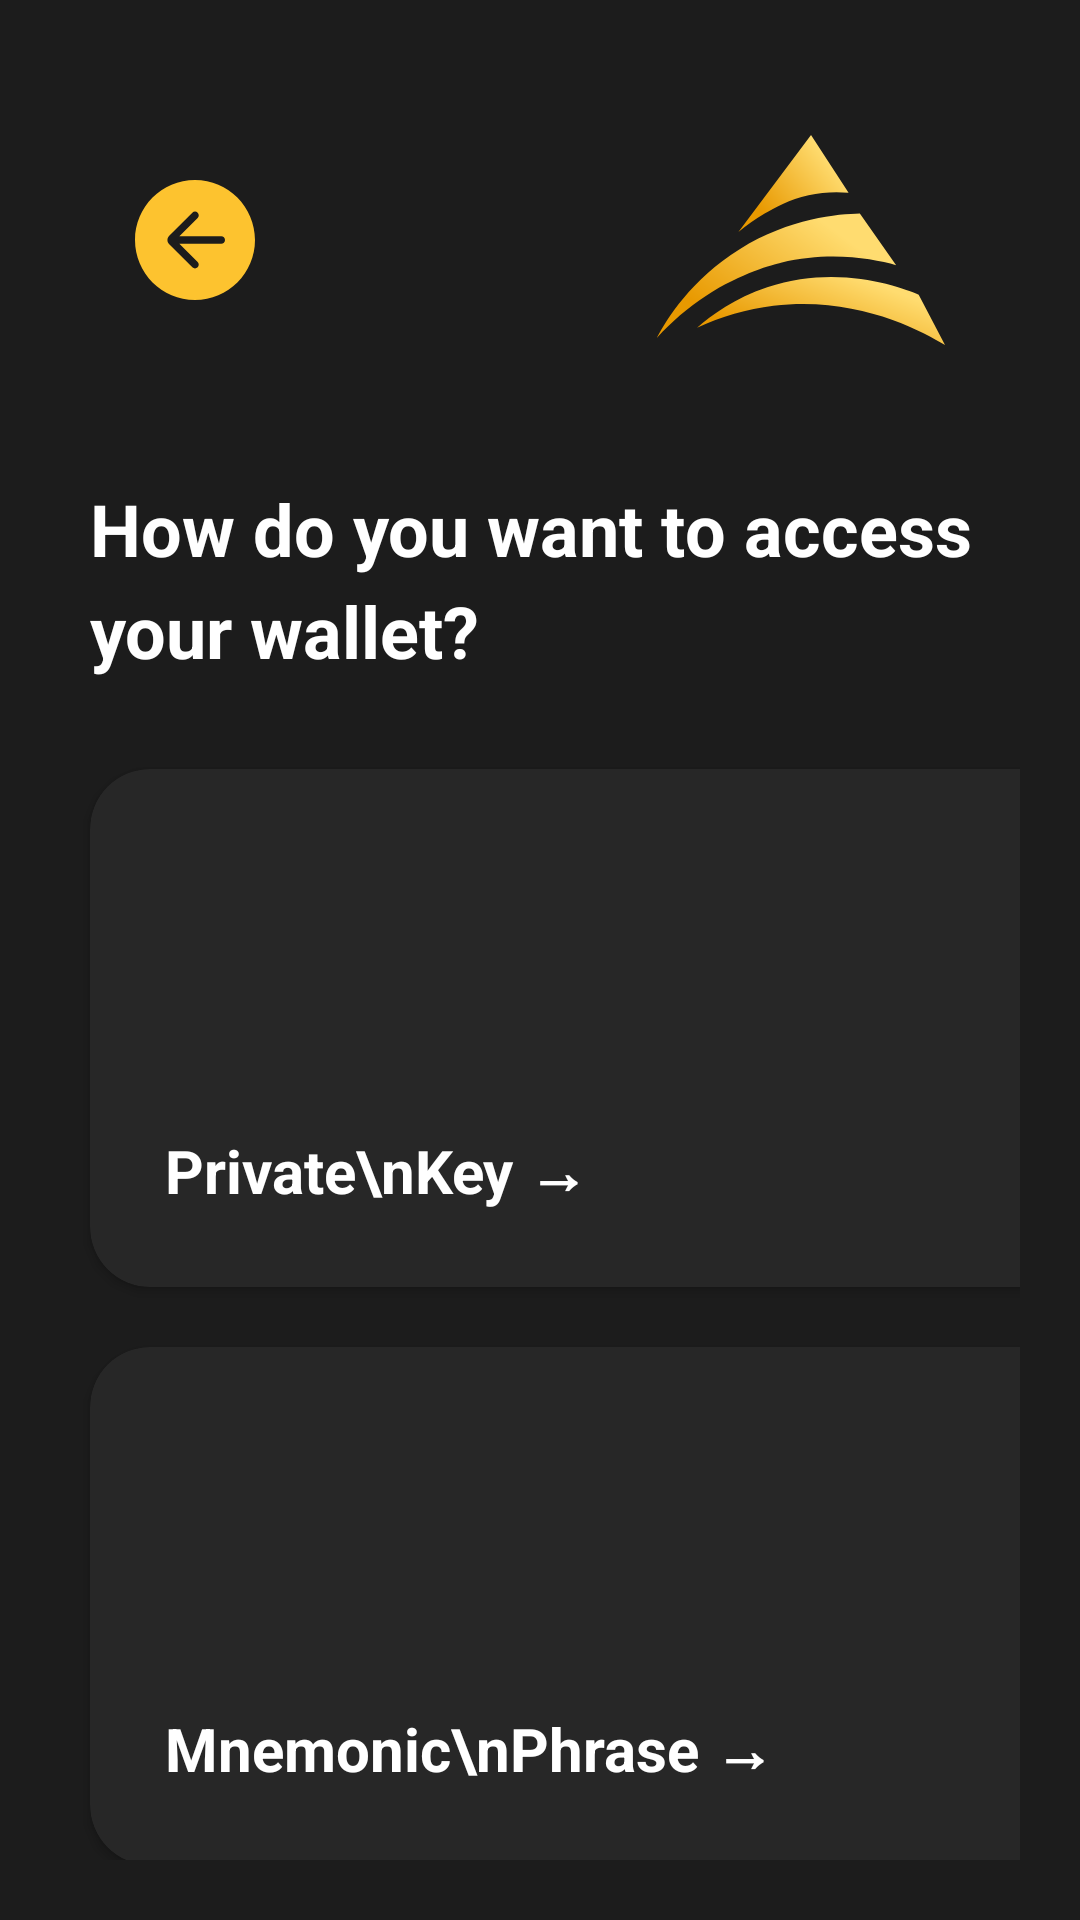

Write the Android layout XML for this screen, with the resource values it uses.
<!-- AndroidManifest.xml: application theme Theme.Avalanche -->
<!-- res/layout/activity_create_accounts.xml -->
<?xml version="1.0" encoding="utf-8"?>
<RelativeLayout xmlns:android="http://schemas.android.com/apk/res/android"
    xmlns:app="http://schemas.android.com/apk/res-auto"
    xmlns:tools="http://schemas.android.com/tools"
    android:layout_width="match_parent"
    android:layout_height="match_parent"
    android:background="@color/primaryColor"
    android:padding="20sp"
    tools:context=".Account.CreateAccounts">


    <GridLayout
        android:id="@+id/topBar"
        android:layout_width="match_parent"
        android:layout_height="wrap_content"
        android:layout_marginTop="25sp"
        android:layout_marginBottom="25sp"
        android:columnCount="2"
        android:rowCount="1">

        <ImageButton
            android:id="@+id/back"
            android:layout_width="wrap_content"
            android:layout_height="wrap_content"
            android:layout_gravity="center"
            android:layout_marginLeft="25sp"
            android:background="@color/primaryColor"
            android:src="@drawable/ic_back" />

        <ImageView

            android:layout_width="wrap_content"
            android:layout_height="wrap_content"
            android:layout_gravity="right"
            android:layout_marginRight="25sp"
            android:src="@drawable/ic_logo" />
    </GridLayout>

    <TextView
        android:layout_below="@+id/topBar"
        android:id="@+id/titleHome"
        android:layout_width="match_parent"
        android:layout_height="wrap_content"
        android:layout_marginTop="20sp"
        android:layout_marginBottom="20sp"
        android:lineHeight="34sp"
        android:paddingLeft="10sp"
        android:text="@string/titleCreateScreen"
        android:textColor="@color/white"
        android:textSize="24sp"
        android:textStyle="bold" />

    <GridLayout
        android:layout_width="match_parent"
        android:layout_height="wrap_content"
        android:layout_below="@id/titleHome"
        android:columnCount="2"
        android:rowCount="2">

        <androidx.cardview.widget.CardView
            android:id="@+id/privetKey"
            android:layout_columnWeight="1"
            android:layout_gravity="fill"
            android:layout_width="wrap_content"
            android:layout_height="wrap_content"
            android:layout_margin="10sp"
            android:backgroundTint="@color/cards"
            app:cardCornerRadius="20dp">


            <LinearLayout
                android:onClick="typeRegistr"
                android:id="@+id/privateKeyLiner"
                android:layout_width="match_parent"
                android:layout_height="wrap_content"
                android:layout_gravity="center_vertical"
                android:orientation="vertical"
                android:padding="25sp">

                <ImageView
                    android:id="@+id/icon"
                    android:layout_width="match_parent"
                    android:layout_height="wrap_content"
                    android:src="@drawable/lock" />

                <TextView
                    android:id="@+id/textKey"
                    android:textStyle="bold"
                    android:layout_width="match_parent"
                    android:layout_height="wrap_content"
                    android:paddingTop="15sp"
                    android:text="Private\nKey →"
                    android:textColor="@color/white"
                    android:textSize="20sp" />

            </LinearLayout>

        </androidx.cardview.widget.CardView>

        <androidx.cardview.widget.CardView
            android:layout_columnWeight="1"
            android:id="@+id/privateFile"
            android:layout_width="wrap_content"
            android:layout_height="wrap_content"
            android:layout_gravity="fill"
            android:layout_margin="10sp"
            android:backgroundTint="@color/cards"
            app:cardCornerRadius="20dp">


            <LinearLayout
                android:onClick="typeRegistr"
                android:id="@+id/linerKeystore"
                android:layout_width="match_parent"
                android:layout_height="wrap_content"
                android:orientation="vertical"
                android:padding="25sp">

                <ImageView
                    android:id="@+id/folder"
                    android:layout_width="match_parent"
                    android:layout_height="wrap_content"
                    android:src="@drawable/folder" />

                <TextView
                    android:id="@+id/textFile"
                    android:layout_width="match_parent"
                    android:layout_height="wrap_content"
                    android:paddingTop="15sp"
                    android:textStyle="bold"
                    android:text="Keystore\nFile →"
                    android:textColor="@color/white"
                    android:textSize="20sp" />

            </LinearLayout>

        </androidx.cardview.widget.CardView>

        <androidx.cardview.widget.CardView
            android:id="@+id/privatePhrase"
            android:layout_width="wrap_content"
            android:layout_height="wrap_content"
            android:layout_gravity="fill"
            android:layout_margin="10sp"
            android:backgroundTint="@color/cards"
            app:cardCornerRadius="20dp">


            <LinearLayout
                android:onClick="typeRegistr"
                android:id="@+id/linerMnemonic"
                android:layout_width="match_parent"
                android:layout_height="wrap_content"
                android:orientation="vertical"
                android:padding="25sp">

                <ImageView
                    android:id="@+id/iconThree"
                    android:layout_width="match_parent"
                    android:layout_height="wrap_content"
                    android:src="@drawable/password" />

                <TextView
                    android:id="@+id/textPhrase"
                    android:layout_width="match_parent"
                    android:layout_height="wrap_content"
                    android:paddingTop="15sp"
                    android:textStyle="bold"
                    android:text="Mnemonic\nPhrase →"
                    android:textColor="@color/white"
                    android:textSize="20sp" />

            </LinearLayout>

        </androidx.cardview.widget.CardView>


    </GridLayout>

</RelativeLayout>
<!-- resources referenced by this layout -->
<resources>
  <color name="cards">#272727</color>
  <color name="primaryColor">#1C1C1C</color>
  <color name="white">#FFFFFFFF</color>
  <!-- drawable folder: png bitmap (drawable, 4096 bytes) -->
  <!-- drawable ic_back (drawable) -->
  <vector xmlns:android="http://schemas.android.com/apk/res/android"
      android:width="48dp"
      android:height="48dp"
      android:viewportWidth="48"
      android:viewportHeight="48">
    <path
        android:pathData="M20,4C8.9543,4 0,12.9543 0,24C0,35.0457 8.9543,44 20,44C31.0457,44 40,35.0457 40,24C40,12.9543 31.0457,4 20,4ZM28.75,22.75C29.4404,22.75 30,23.3096 30,24C30,24.6904 29.4404,25.25 28.75,25.25H14.7875L20.8824,31.3559C21.3686,31.8429 21.3683,32.6317 20.8816,33.1184C20.3947,33.6053 19.6053,33.6053 19.1184,33.1184L11.4142,25.4142C10.6332,24.6332 10.6332,23.3668 11.4142,22.5858L19.1187,14.8813C19.606,14.394 20.3954,14.3927 20.8844,14.8781C21.3757,15.3661 21.3771,16.1604 20.8875,16.65L14.7875,22.75H28.75Z"
        android:fillColor="#FDC32F"
        android:fillType="evenOdd"/>
  </vector>
  <!-- drawable ic_logo: vector/xml drawable (drawable, 2365 chars, omitted) -->
  <!-- drawable lock: png bitmap (drawable, 4882 bytes) -->
  <!-- drawable password: png bitmap (drawable, 5209 bytes) -->
  <string name="titleCreateScreen">How do you want to access your wallet?</string>
  <style name="Theme.Avalanche" parent="Theme.Design.Light.NoActionBar">
          
          <item name="colorPrimary">@color/purple_500</item>
          <item name="colorPrimaryVariant">@color/purple_700</item>
          <item name="colorOnPrimary">@color/white</item>
          
          <item name="colorSecondary">@color/teal_200</item>
          <item name="colorSecondaryVariant">@color/teal_700</item>
          <item name="colorOnSecondary">@color/black</item>
          
          <item name="android:windowFullscreen">true</item>
          <item name="android:statusBarColor" tools:targetApi="l">?attr/colorPrimaryVariant</item>
          
      </style>
  <color name="purple_500">#FF6200EE</color>
  <color name="purple_700">#FF3700B3</color>
  <color name="teal_200">#FF03DAC5</color>
  <color name="teal_700">#FF018786</color>
  <color name="black">#FF000000</color>
</resources>
